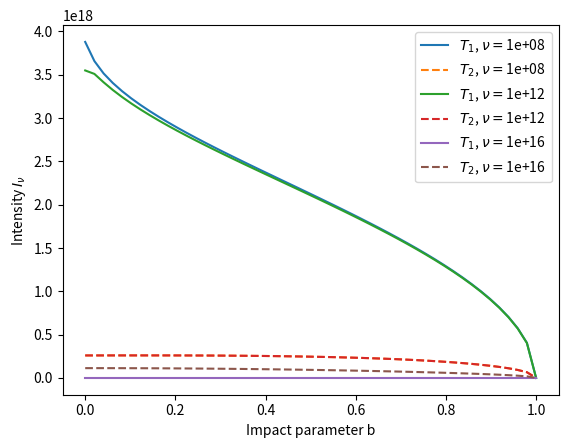

The script that saved this image:
import numpy as np
import matplotlib.pyplot as plt

# Constants (cgs)
h = 6.626e-27
k = 1.38e-16
c = 3e10

# Parameters
r0 = 1.0
n = 1e10
gff = 1.0
T_floor = 1e-10  # small floor to avoid divergence

# Frequency range
nu_vals = np.logspace(6, 16, 50)

# Impact parameter grid
b_vals = np.linspace(0, r0, 50)

# Temperature profiles
def T1(r):
    return 1e4 * (r / r0)

def T2(r):
    return 1e6 * np.exp(-r / r0)

# Emissivity (fixed behavior at low T)
def j_nu(nu, T):
    if T < 1e-6:
        return 0.0
    return n**2 * T**(-0.5) * np.exp(-h*nu/(k*T)) * gff

# Absorption
def alpha_nu(nu, T):
    T = max(T, T_floor)
    return n**2 * T**(-1.5) * nu**(-2) * (1 - np.exp(-h*nu/(k*T))) * gff

# Radiative transfer
def compute_intensity(nu, T_func):
    I_b = []

    for b in b_vals:
        smax = np.sqrt(r0**2 - b**2)
        s_vals = np.linspace(-smax, smax, 200)

        tau = np.zeros_like(s_vals)
        integrand = np.zeros_like(s_vals)

        for i, s in enumerate(s_vals):
            r = np.sqrt(b**2 + s**2)
            T = T_func(r)

            j = j_nu(nu, T)

            tau[i] = np.trapz([
                alpha_nu(nu, T_func(np.sqrt(b**2 + sp**2)))
                for sp in s_vals[i:]
            ], s_vals[i:])

            integrand[i] = j * np.exp(-tau[i])

        I = np.trapz(integrand, s_vals)
        I_b.append(I)

    return np.array(I_b)

# Compute
for nu in [1e8, 1e12, 1e16]:
    I1 = compute_intensity(nu, T1)
    I2 = compute_intensity(nu, T2)

    plt.plot(b_vals, I1, label=fr'$T_1$, $\nu=${nu:.0e}')
    plt.plot(b_vals, I2, '--', label=fr'$T_2$, $\nu=${nu:.0e}')

plt.xlabel('Impact parameter b')
plt.ylabel(r'Intensity $I_\nu$')
plt.legend()
plt.show()
